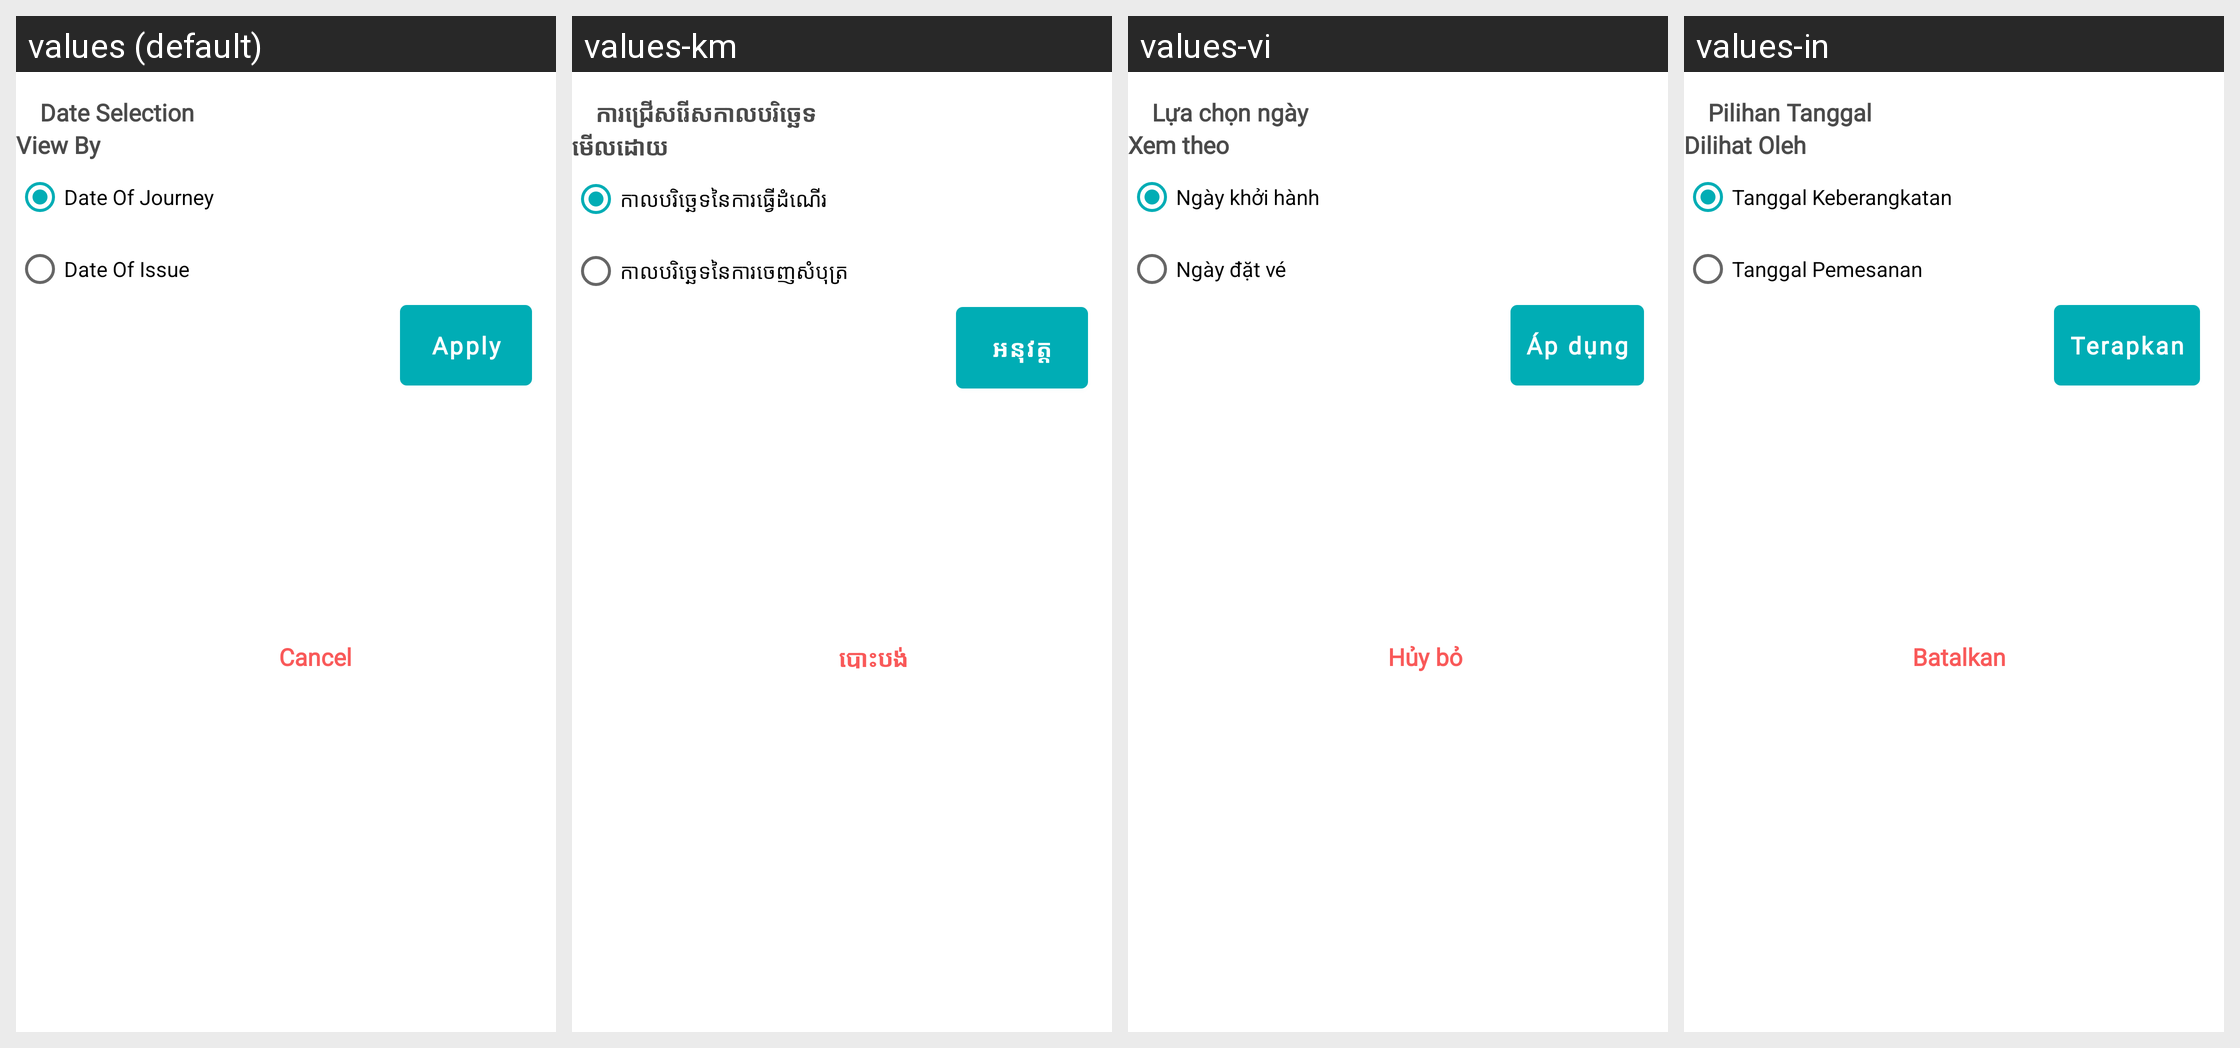

For this localized Android screen grid, give each drawn string resource with its value in every locale shown.
Android screen res/layout/dialog_radio_date_filter.xml rendered under 4 locales, left to right: values (default), values-km, values-vi, values-in. Device: Nexus 5 (rendered at 1080×1920; each locale shown at half size, 540×960, under a caption strip naming it); theme AppTheme.
Other locales in the repository, not shown: values-es.
Strings drawn on this screen, with the default value and each locale's value (text and hints the layout hard-codes, and strings that could not be matched under every locale, appear in the picture but are not listed):

date_selection
  values: Date Selection
  values-km: ការជ្រើសរើសកាលបរិច្ឆេទ
  values-vi: Lựa chọn ngày
  values-in: Pilihan Tanggal

view_by
  values: View By
  values-km: មើលដោយ
  values-vi: Xem theo
  values-in: Dilihat Oleh

date_of_journey
  values: Date Of Journey
  values-km: កាលបរិច្ឆេទនៃការធ្វើដំណើរ
  values-vi: Ngày khởi hành
  values-in: Tanggal Keberangkatan

date_of_issue
  values: Date Of Issue
  values-km: កាលបរិច្ឆេទនៃការចេញសំបុត្រ
  values-vi: Ngày đặt vé
  values-in: Tanggal Pemesanan

cancel
  values: Cancel
  values-km: បោះបង់
  values-vi: Hủy bỏ
  values-in: Batalkan

apply
  values: Apply
  values-km: អនុវត្ត
  values-vi: Áp dụng
  values-in: Terapkan
